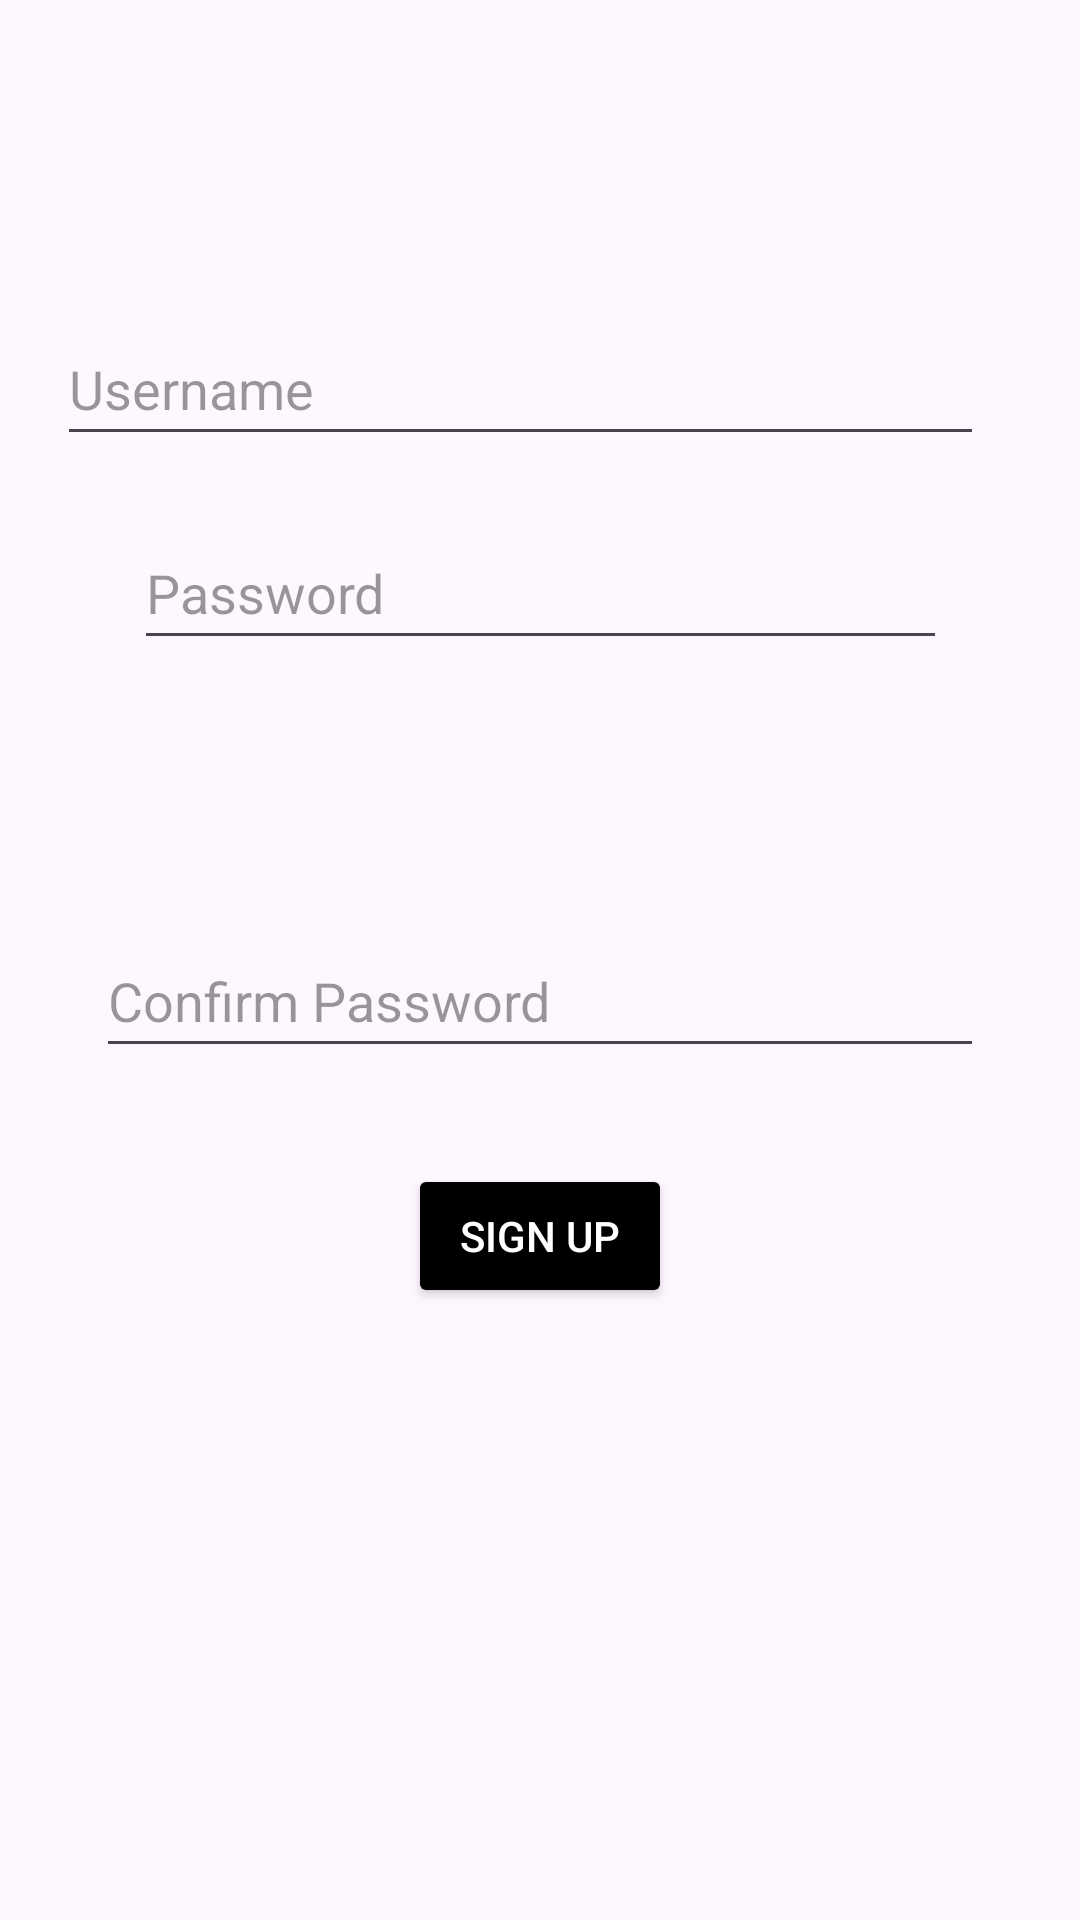

The Android layout XML behind this screen, and the referenced resources:
<!-- AndroidManifest.xml: application theme Theme.UserManagemanet -->
<!-- res/layout/fragment_signup.xml -->
<FrameLayout xmlns:android="http://schemas.android.com/apk/res/android"
    xmlns:app="http://schemas.android.com/apk/res-auto"
    xmlns:tools="http://schemas.android.com/tools"
    android:layout_width="match_parent"
    android:layout_height="match_parent"
    tools:context=".Fragments.fragment.SignupFragment">

    <androidx.constraintlayout.widget.ConstraintLayout
        android:layout_width="match_parent"
        android:layout_height="match_parent">

        
        <ImageView
            android:id="@+id/imageView2"
            android:layout_width="0dp"
            android:layout_height="0dp"
            android:scaleType="centerCrop"
            android:src="@drawable/paw"
            app:layout_constraintTop_toTopOf="parent"
            app:layout_constraintBottom_toBottomOf="parent"
            app:layout_constraintStart_toStartOf="parent"
            app:layout_constraintEnd_toEndOf="parent" />

        

        
        <EditText
            android:id="@+id/etUsernameSignup"
            android:layout_width="309dp"
            android:layout_height="48dp"
            android:layout_marginHorizontal="32dp"
            android:layout_marginTop="104dp"
            android:hint="Username"
            android:inputType="textEmailAddress"
            android:minHeight="48dp"
            android:textColor="#000000"
            android:textColorHint="#66000000"
            app:layout_constraintEnd_toEndOf="parent"
            app:layout_constraintHorizontal_bias="1.0"
            app:layout_constraintStart_toStartOf="parent"
            app:layout_constraintTop_toTopOf="parent" />

        <EditText
            android:id="@+id/etPasswordSignup"
            android:layout_width="271dp"
            android:layout_height="48dp"
            android:layout_marginHorizontal="32dp"
            android:layout_marginTop="20dp"
            android:hint="Password"
            android:inputType="textPassword"
            android:minHeight="48dp"
            android:textColor="#000000"
            android:textColorHint="#66000000"
            app:layout_constraintEnd_toEndOf="parent"
            app:layout_constraintStart_toStartOf="parent"
            app:layout_constraintTop_toBottomOf="@id/etUsernameSignup" />

        

        
        <EditText
            android:id="@+id/etConfirmPassword"
            android:layout_width="0dp"
            android:layout_height="wrap_content"
            android:layout_marginHorizontal="32dp"
            android:layout_marginTop="88dp"
            android:hint="Confirm Password"
            android:inputType="textPassword"
            android:minHeight="48dp"
            android:textColor="#000000"
            android:textColorHint="#66000000"
            app:layout_constraintEnd_toEndOf="parent"
            app:layout_constraintStart_toStartOf="parent"
            app:layout_constraintTop_toBottomOf="@id/etPasswordSignup" />

        <Button
            android:id="@+id/btnSignupSignup"
            android:layout_width="wrap_content"
            android:layout_height="wrap_content"
            android:layout_marginTop="32dp"
            android:text="Sign Up"
            android:textColor="#FFFFFF"
            android:backgroundTint="#000000"
            app:layout_constraintTop_toBottomOf="@id/etConfirmPassword"
            app:layout_constraintStart_toStartOf="parent"
            app:layout_constraintEnd_toEndOf="parent" />

    </androidx.constraintlayout.widget.ConstraintLayout>
</FrameLayout>
<!-- resources referenced by this layout -->
<resources>
  <style name="Theme.UserManagemanet" parent="Base.Theme.UserManagemanet" />
  <style name="Base.Theme.UserManagemanet" parent="Theme.Material3.DayNight.NoActionBar">
          
          
      </style>
</resources>
